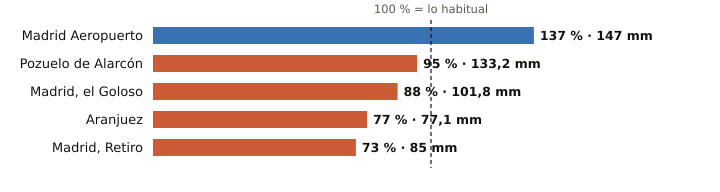

The table this chart was drawn from, first rows:
estacion, provincia, indicativo, mm_otono, referencia_mm, pct, periodo_referencia, hasta, hora
Madrid Aeropuerto, Madrid, 3129, 147.0, 107.5, 137, 1991-2020, 2026-11-13, 20
Pozuelo de Alarcón, Madrid, 3194Y, 133.2, 139.7, 95, 2006-2025, 2026-11-13, 17
Madrid, el Goloso, Madrid, 3126Y, 101.8, 116.1, 88, 2004-2025, 2026-11-13, 18
Aranjuez, Madrid, 3100B, 77.1, 100.1, 77, 1997-2025, 2026-11-13, 20
Madrid, Retiro, Madrid, 3195, 85.0, 115.8, 73, 1991-2020, 2026-11-13, 20
